The GitHub repository amarzikra/deteksi-sampah-ann contains a labelled image folder "deteksi-sampah-ann" with 5 categories: aluminium, carton, organic waste, paper and cardboard, plastics. Examples follow, each with its label.

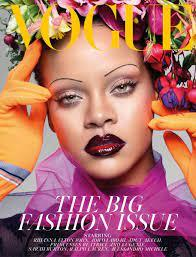
Label: paper and cardboard

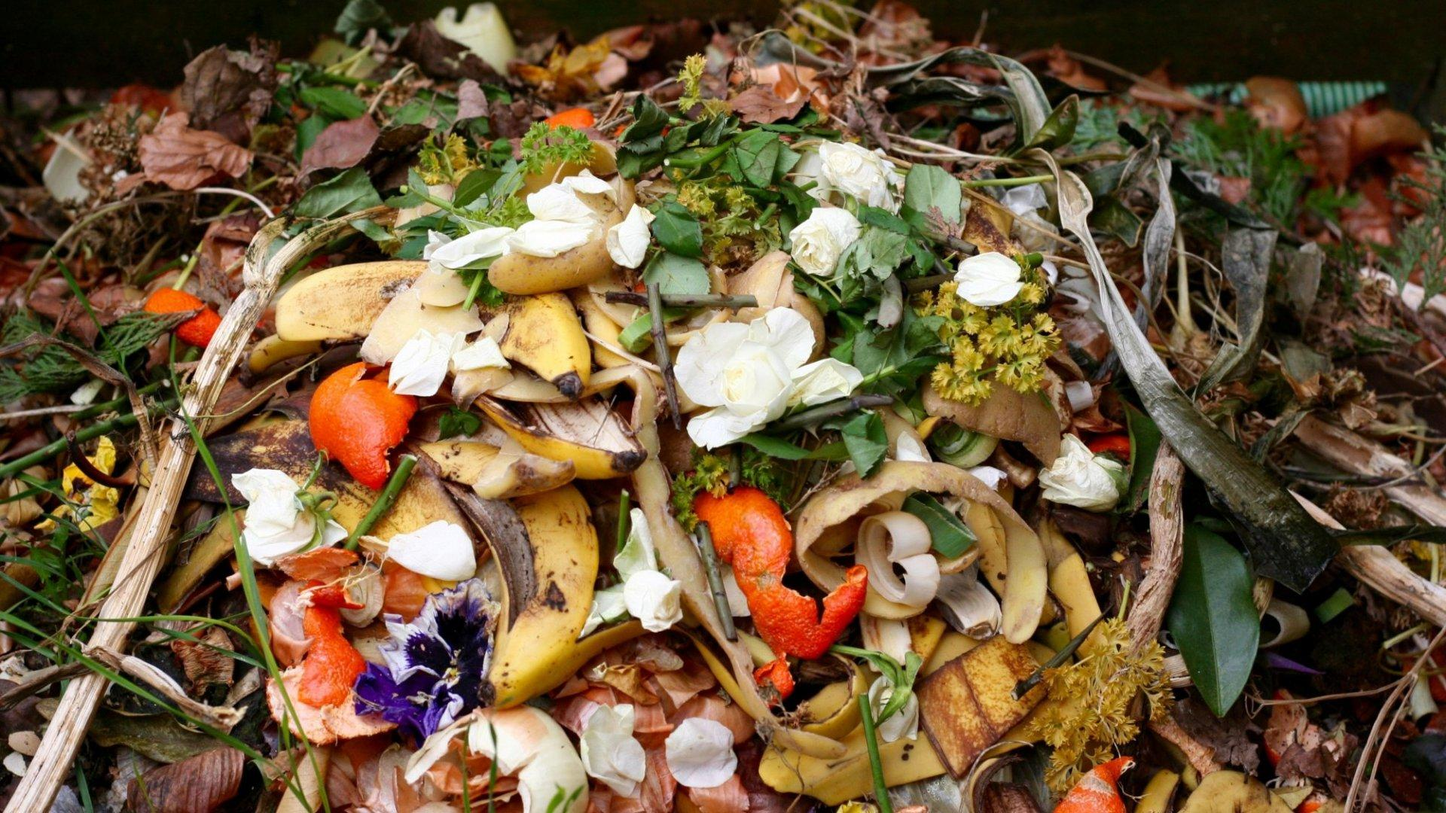
Label: organic waste

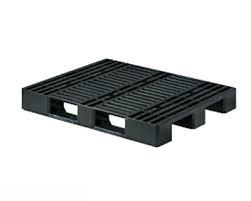
Label: plastics

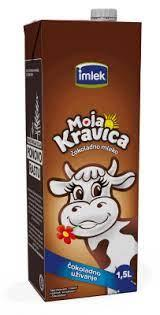
Label: carton

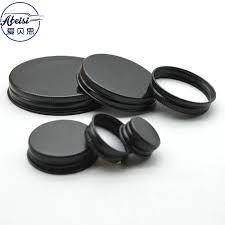
Label: aluminium

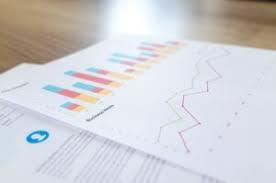
Label: paper and cardboard
